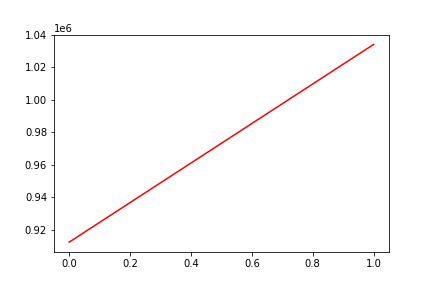

The file beside this chart, header and first rows:
, date, assets
0, 0, 912543
1, 20160209, 1034080
